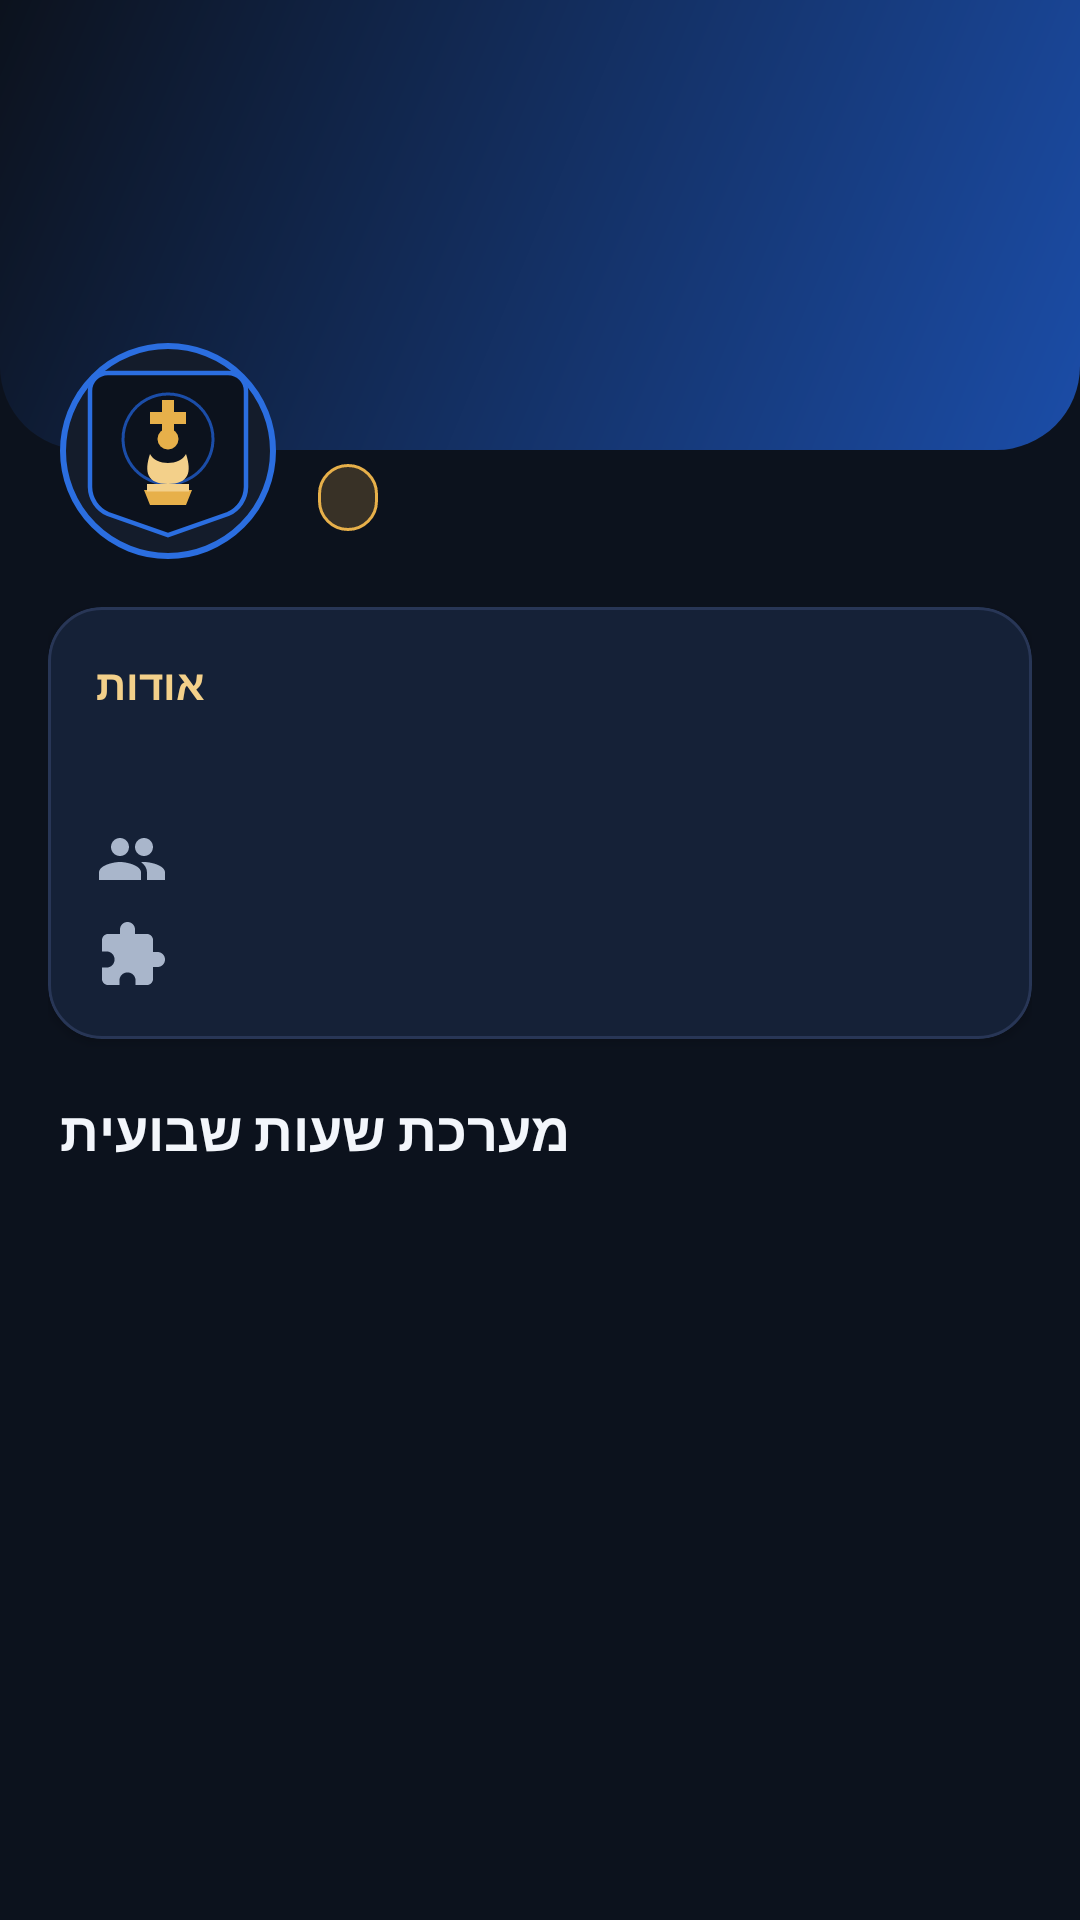

The Android layout XML behind this screen, and the referenced resources:
<!-- AndroidManifest.xml: application theme Theme.PTChess -->
<!-- res/layout/fragment_club_profile.xml -->
<?xml version="1.0" encoding="utf-8"?>
<ScrollView xmlns:android="http://schemas.android.com/apk/res/android"
    xmlns:app="http://schemas.android.com/apk/res-auto"
    android:layout_width="match_parent"
    android:layout_height="match_parent"
    android:fillViewport="true">

    <LinearLayout
        android:layout_width="match_parent"
        android:layout_height="wrap_content"
        android:orientation="vertical">

        <FrameLayout
            android:layout_width="match_parent"
            android:layout_height="150dp"
            android:background="@drawable/bg_header_gradient">

            <ImageView
                android:id="@+id/imgBanner"
                android:layout_width="match_parent"
                android:layout_height="match_parent"
                android:scaleType="centerCrop"
                android:visibility="gone"
                android:contentDescription="@string/nav_club" />
        </FrameLayout>

        <LinearLayout
            android:layout_width="match_parent"
            android:layout_height="wrap_content"
            android:orientation="horizontal"
            android:gravity="center_vertical"
            android:paddingHorizontal="20dp"
            android:layout_marginTop="-36dp">

            <ImageView
                android:id="@+id/imgLogo"
                android:layout_width="72dp"
                android:layout_height="72dp"
                android:background="@drawable/bg_logo_circle"
                android:padding="6dp"
                android:src="@drawable/logo_emblem"
                android:contentDescription="@string/club" />

            <LinearLayout
                android:layout_width="0dp"
                android:layout_height="wrap_content"
                android:layout_weight="1"
                android:layout_marginStart="14dp"
                android:orientation="vertical">

                <TextView
                    android:id="@+id/txtClubName"
                    android:layout_width="match_parent"
                    android:layout_height="wrap_content"
                    android:textColor="@color/text_primary"
                    android:textSize="20sp"
                    android:textStyle="bold" />

                <TextView
                    android:id="@+id/txtVerified"
                    android:layout_width="wrap_content"
                    android:layout_height="wrap_content"
                    android:layout_marginTop="4dp"
                    android:background="@drawable/bg_chip_gold"
                    android:paddingHorizontal="10dp"
                    android:paddingVertical="3dp"
                    android:textColor="@color/gold_soft"
                    android:textSize="12sp" />
            </LinearLayout>
        </LinearLayout>

        <LinearLayout
            android:layout_width="match_parent"
            android:layout_height="wrap_content"
            android:orientation="vertical"
            android:padding="16dp">

            <com.google.android.material.card.MaterialCardView
                android:id="@+id/cardAbout"
                style="@style/Card.PTChess"
                android:layout_width="match_parent"
                android:layout_height="wrap_content">

                <LinearLayout
                    android:layout_width="match_parent"
                    android:layout_height="wrap_content"
                    android:orientation="vertical">

                    <TextView
                        android:layout_width="wrap_content"
                        android:layout_height="wrap_content"
                        android:text="@string/club_about"
                        android:textColor="@color/gold_soft"
                        android:textSize="14sp"
                        android:textStyle="bold" />

                    <TextView
                        android:id="@+id/txtDescription"
                        android:layout_width="match_parent"
                        android:layout_height="wrap_content"
                        android:layout_marginTop="6dp"
                        android:textColor="@color/text_secondary"
                        android:textSize="14sp" />

                    <TextView
                        android:id="@+id/txtAddress"
                        android:layout_width="match_parent"
                        android:layout_height="wrap_content"
                        android:layout_marginTop="12dp"
                        android:drawablePadding="8dp"
                        app:drawableStartCompat="@drawable/ic_groups"
                        android:textColor="@color/text_secondary"
                        android:textSize="14sp" />

                    <TextView
                        android:id="@+id/txtHall"
                        android:layout_width="match_parent"
                        android:layout_height="wrap_content"
                        android:layout_marginTop="8dp"
                        android:drawablePadding="8dp"
                        app:drawableStartCompat="@drawable/ic_puzzle"
                        android:textColor="@color/text_secondary"
                        android:textSize="14sp" />

                    <com.google.android.material.button.MaterialButton
                        android:id="@+id/btnCall"
                        style="@style/Widget.PTChess.Button.Outlined"
                        android:layout_width="match_parent"
                        android:layout_height="wrap_content"
                        android:layout_marginTop="12dp"
                        android:visibility="gone"
                        app:icon="@drawable/ic_call"
                        android:text="@string/call" />
                </LinearLayout>
            </com.google.android.material.card.MaterialCardView>

            <TextView
                android:layout_width="wrap_content"
                android:layout_height="wrap_content"
                android:layout_marginTop="18dp"
                android:layout_marginStart="4dp"
                android:text="@string/club_schedule"
                android:textColor="@color/text_primary"
                android:textSize="18sp"
                android:textStyle="bold" />

            <LinearLayout
                android:id="@+id/scheduleContainer"
                android:layout_width="match_parent"
                android:layout_height="wrap_content"
                android:orientation="vertical"
                android:layout_marginTop="6dp" />

            <com.google.android.material.button.MaterialButton
                android:id="@+id/btnEditProfile"
                style="@style/Widget.PTChess.Button.Gold"
                android:layout_width="match_parent"
                android:layout_height="wrap_content"
                android:layout_marginTop="18dp"
                android:visibility="gone"
                app:icon="@drawable/ic_settings"
                app:iconTint="@color/black_900"
                android:text="@string/edit_profile" />
        </LinearLayout>
    </LinearLayout>
</ScrollView>
<!-- resources referenced by this layout -->
<resources>
  <color name="black_900">#FF060910</color>
  <color name="gold_soft">#FFF3D08A</color>
  <color name="text_primary">#FFF3F6FB</color>
  <color name="text_secondary">#FFA9B6CB</color>
  <!-- drawable bg_chip_gold (drawable) -->
  <shape xmlns:android="http://schemas.android.com/apk/res/android" android:shape="rectangle">
      <solid android:color="#33E7B04A" />
      <corners android:radius="20dp" />
      <stroke android:width="1dp" android:color="#E7B04A" />
  </shape>
  <!-- drawable bg_header_gradient (drawable) -->
  <shape xmlns:android="http://schemas.android.com/apk/res/android" android:shape="rectangle">
      <gradient android:startColor="#1B4DA8" android:endColor="#0C121D" android:angle="135" />
      <corners android:bottomLeftRadius="28dp" android:bottomRightRadius="28dp" />
  </shape>
  <!-- drawable bg_logo_circle (drawable) -->
  <shape xmlns:android="http://schemas.android.com/apk/res/android" android:shape="oval">
      <solid android:color="#141C2B" />
      <stroke android:width="2dp" android:color="#2B6EE0" />
  </shape>
  <string name="call">התקשרות</string>
  <string name="club">מועדון</string>
  <string name="club_about">אודות</string>
  <string name="club_schedule">מערכת שעות שבועית</string>
  <string name="edit_profile">עריכת פרופיל</string>
  <string name="nav_club">על המועדון</string>
  <style name="Card.PTChess" parent="Widget.Material3.CardView.Elevated">
          <item name="cardBackgroundColor">@color/surface_800</item>
          <item name="cardCornerRadius">18dp</item>
          <item name="cardElevation">2dp</item>
          <item name="strokeColor">@color/stroke_600</item>
          <item name="strokeWidth">1dp</item>
          <item name="contentPadding">16dp</item>
      </style>
  <style name="Widget.PTChess.Button.Gold" parent="Widget.Material3.Button">
          <item name="backgroundTint">@color/gold_accent</item>
          <item name="android:textColor">@color/black_900</item>
          <item name="cornerRadius">14dp</item>
          <item name="android:textAllCaps">false</item>
      </style>
  <style name="Widget.PTChess.Button.Outlined" parent="Widget.Material3.Button.OutlinedButton">
          <item name="android:textColor">@color/blue_light</item>
          <item name="strokeColor">@color/stroke_600</item>
          <item name="cornerRadius">14dp</item>
          <item name="android:textAllCaps">false</item>
      </style>
  <color name="surface_800">#FF141C2B</color>
  <color name="stroke_600">#FF283656</color>
  <color name="gold_accent">#FFE7B04A</color>
  <color name="blue_light">#FF5B9DF9</color>
  <color name="blue_primary">#FF2B6EE0</color>
  <color name="blue_primary_dark">#FF1B4DA8</color>
  <color name="white">#FFFFFFFF</color>
  <color name="black_800">#FF0C121D</color>
  <color name="danger">#FFE5566B</color>
  <style name="Widget.PTChess.Button" parent="Widget.Material3.Button">
          <item name="backgroundTint">@color/blue_primary</item>
          <item name="android:textColor">@color/white</item>
          <item name="cornerRadius">14dp</item>
          <item name="android:textAllCaps">false</item>
          <item name="android:letterSpacing">0.01</item>
          <item name="android:paddingTop">14dp</item>
          <item name="android:paddingBottom">14dp</item>
          <item name="android:textSize">16sp</item>
      </style>
  <style name="Widget.PTChess.TextInput" parent="Widget.Material3.TextInputLayout.OutlinedBox">
          <item name="boxStrokeColor">@color/blue_light</item>
          <item name="boxCornerRadiusTopStart">14dp</item>
          <item name="boxCornerRadiusTopEnd">14dp</item>
          <item name="boxCornerRadiusBottomStart">14dp</item>
          <item name="boxCornerRadiusBottomEnd">14dp</item>
          <item name="hintTextColor">@color/blue_light</item>
          <item name="android:textColorHint">@color/text_muted</item>
      </style>
  <color name="text_muted">#FF6E7C93</color>
</resources>
